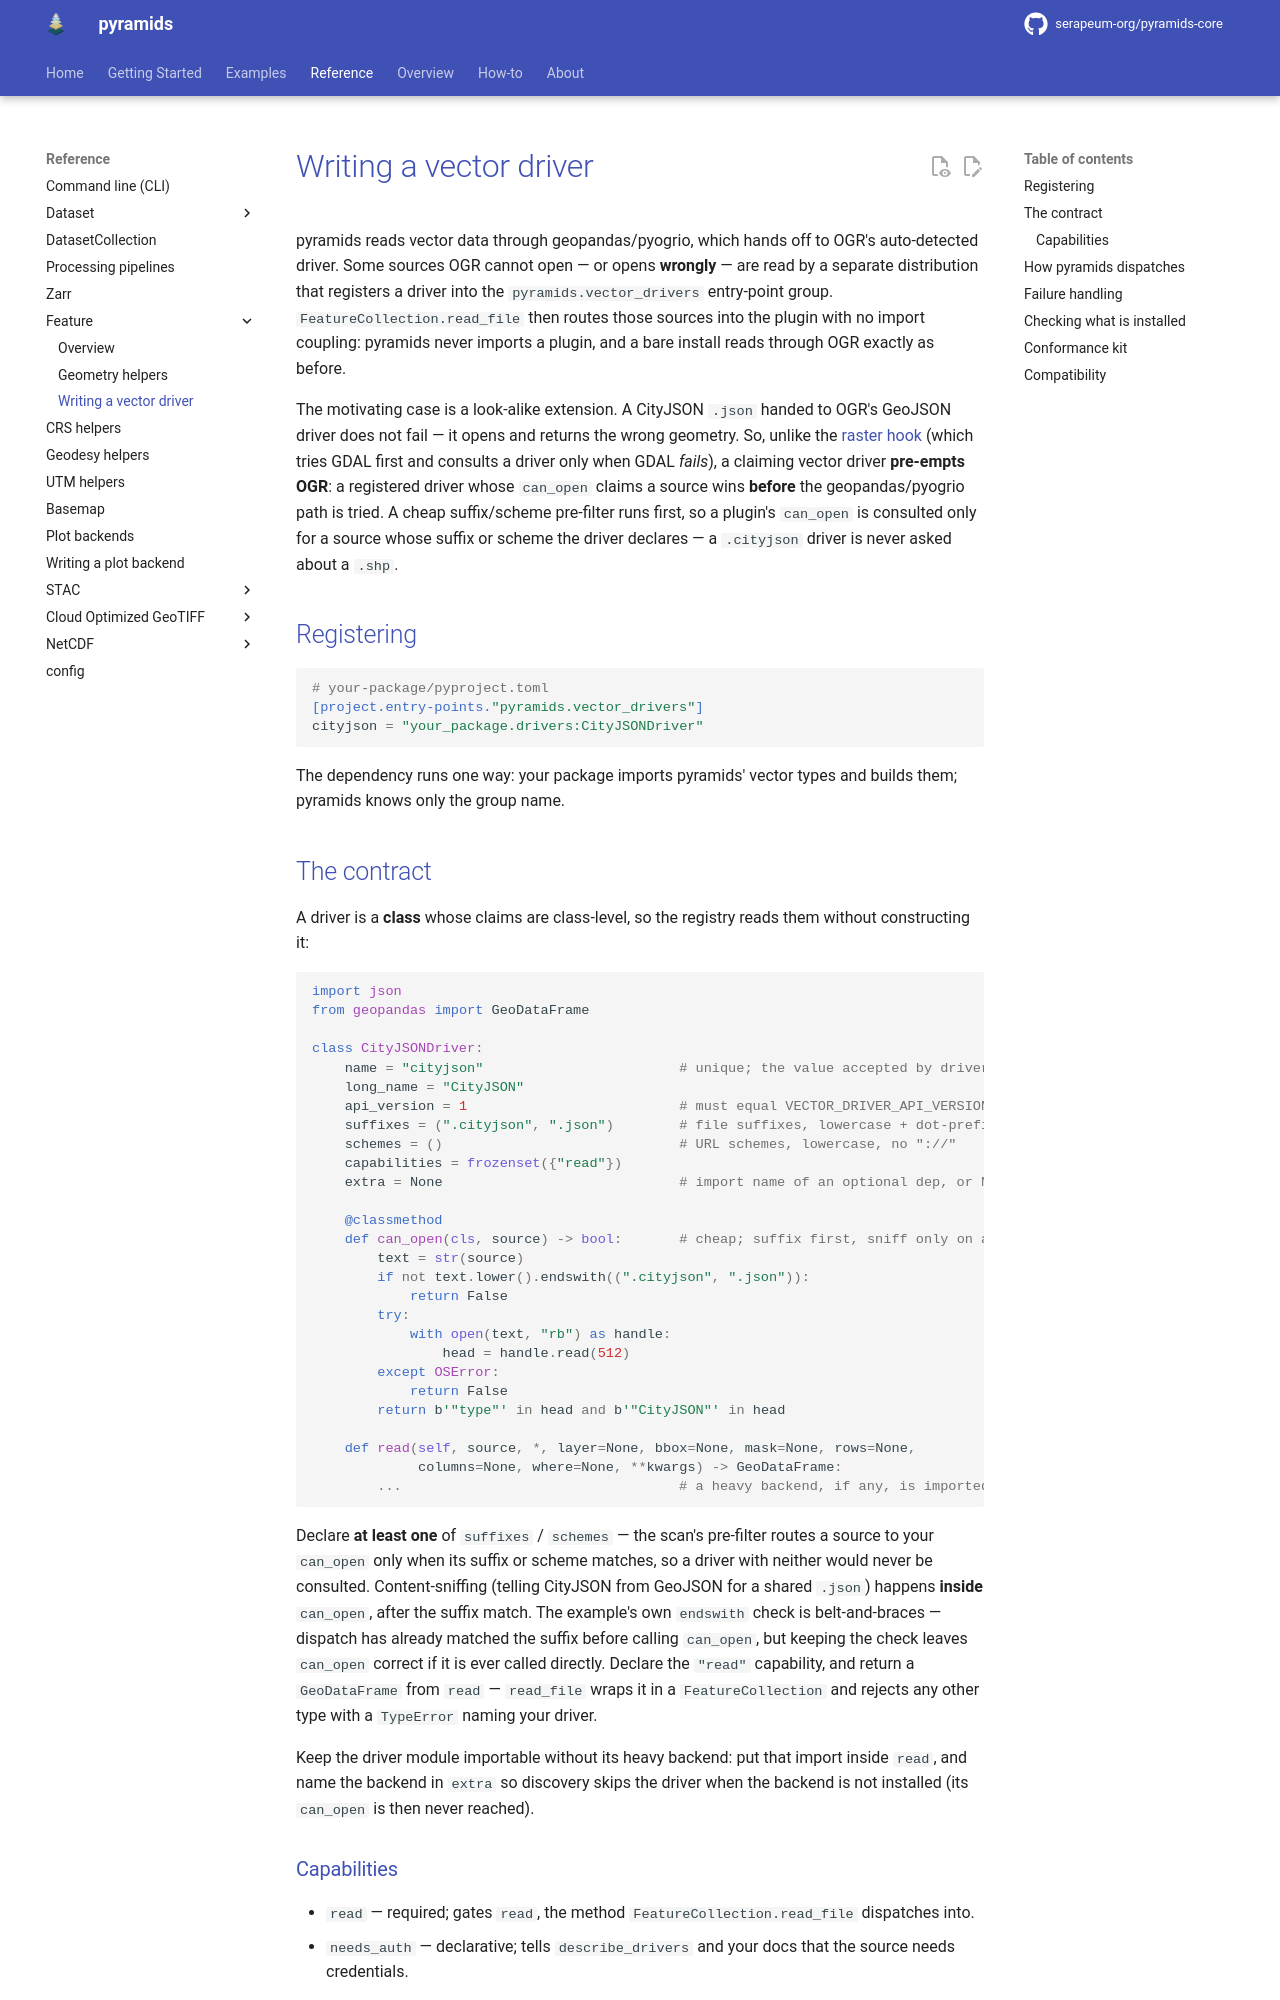

repository: serapeum-org/pyramids · page: 0.74.0/reference/feature/writing-a-vector-driver/index.html · generator: mkdocs

# Writing a vector driver

pyramids reads vector data through geopandas/pyogrio, which hands off to OGR's auto-detected driver.
Some sources OGR cannot open — or opens **wrongly** — are read by a separate distribution that
registers a driver into the `pyramids.vector_drivers` entry-point group. `FeatureCollection.read_file`
then routes those sources into the plugin with no import coupling: pyramids never imports a plugin,
and a bare install reads through OGR exactly as before.

The motivating case is a look-alike extension. A CityJSON `.json` handed to OGR's GeoJSON driver does
not fail — it opens and returns the wrong geometry. So, unlike the
[raster hook](../dataset/writing-a-raster-driver.md) (which tries GDAL first and consults a driver
only when GDAL *fails*), a claiming vector driver **pre-empts OGR**: a registered driver whose
`can_open` claims a source wins **before** the geopandas/pyogrio path is tried. A cheap suffix/scheme
pre-filter runs first, so a plugin's `can_open` is consulted only for a source whose suffix or scheme
the driver declares — a `.cityjson` driver is never asked about a `.shp`.

## Registering

```toml
# your-package/pyproject.toml
[project.entry-points."pyramids.vector_drivers"]
cityjson = "your_package.drivers:CityJSONDriver"
```

The dependency runs one way: your package imports pyramids' vector types and builds them; pyramids
knows only the group name.
